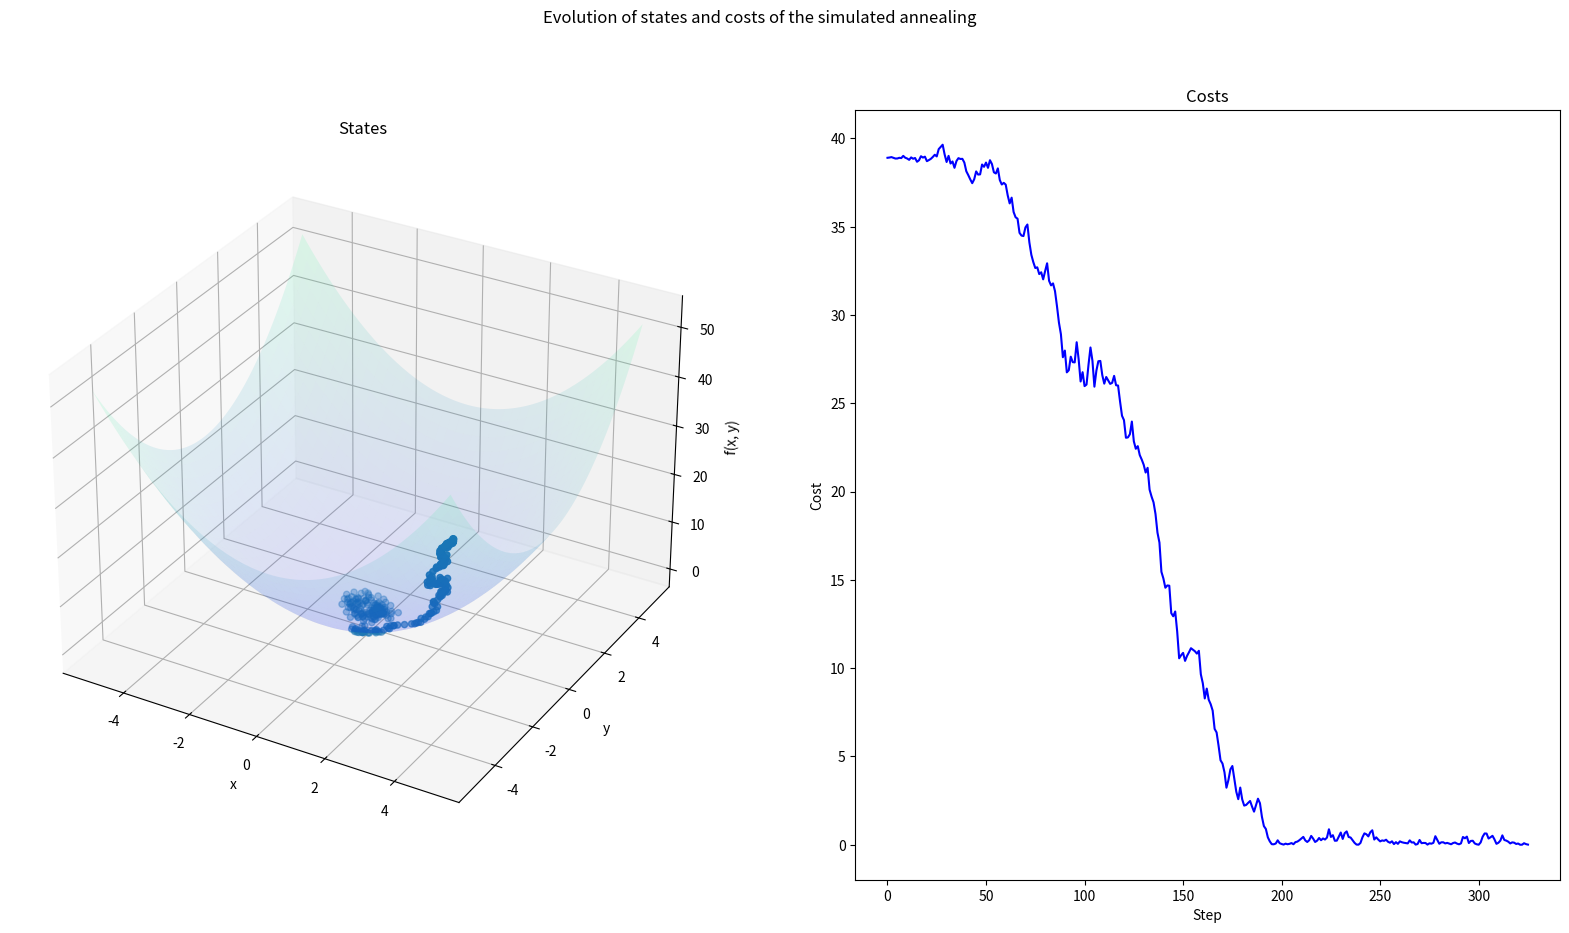
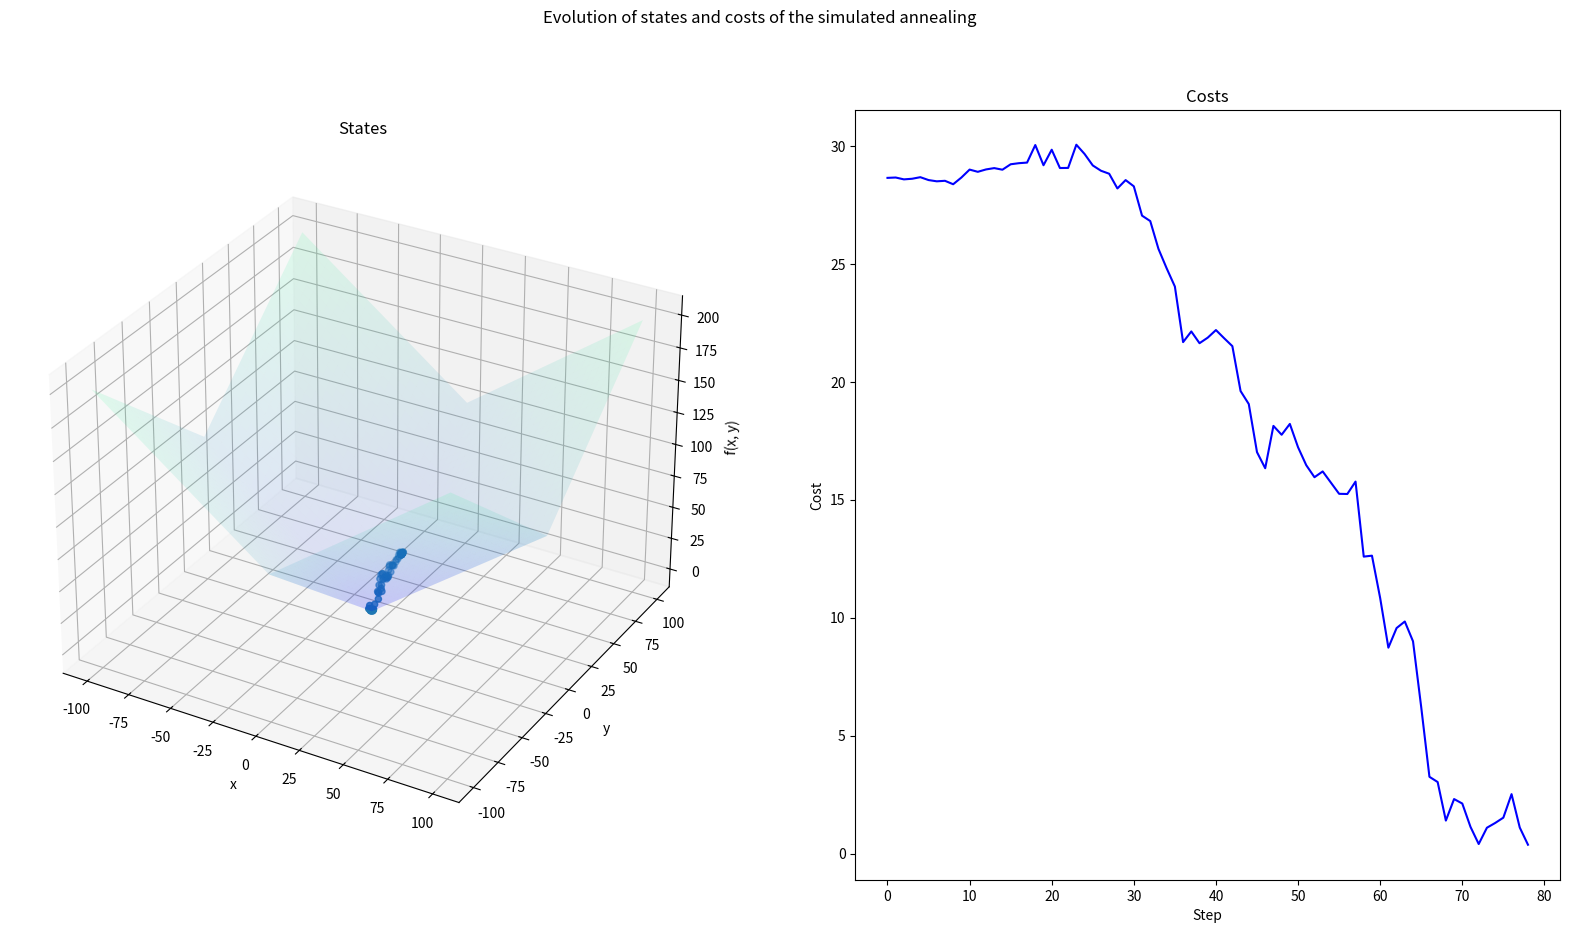
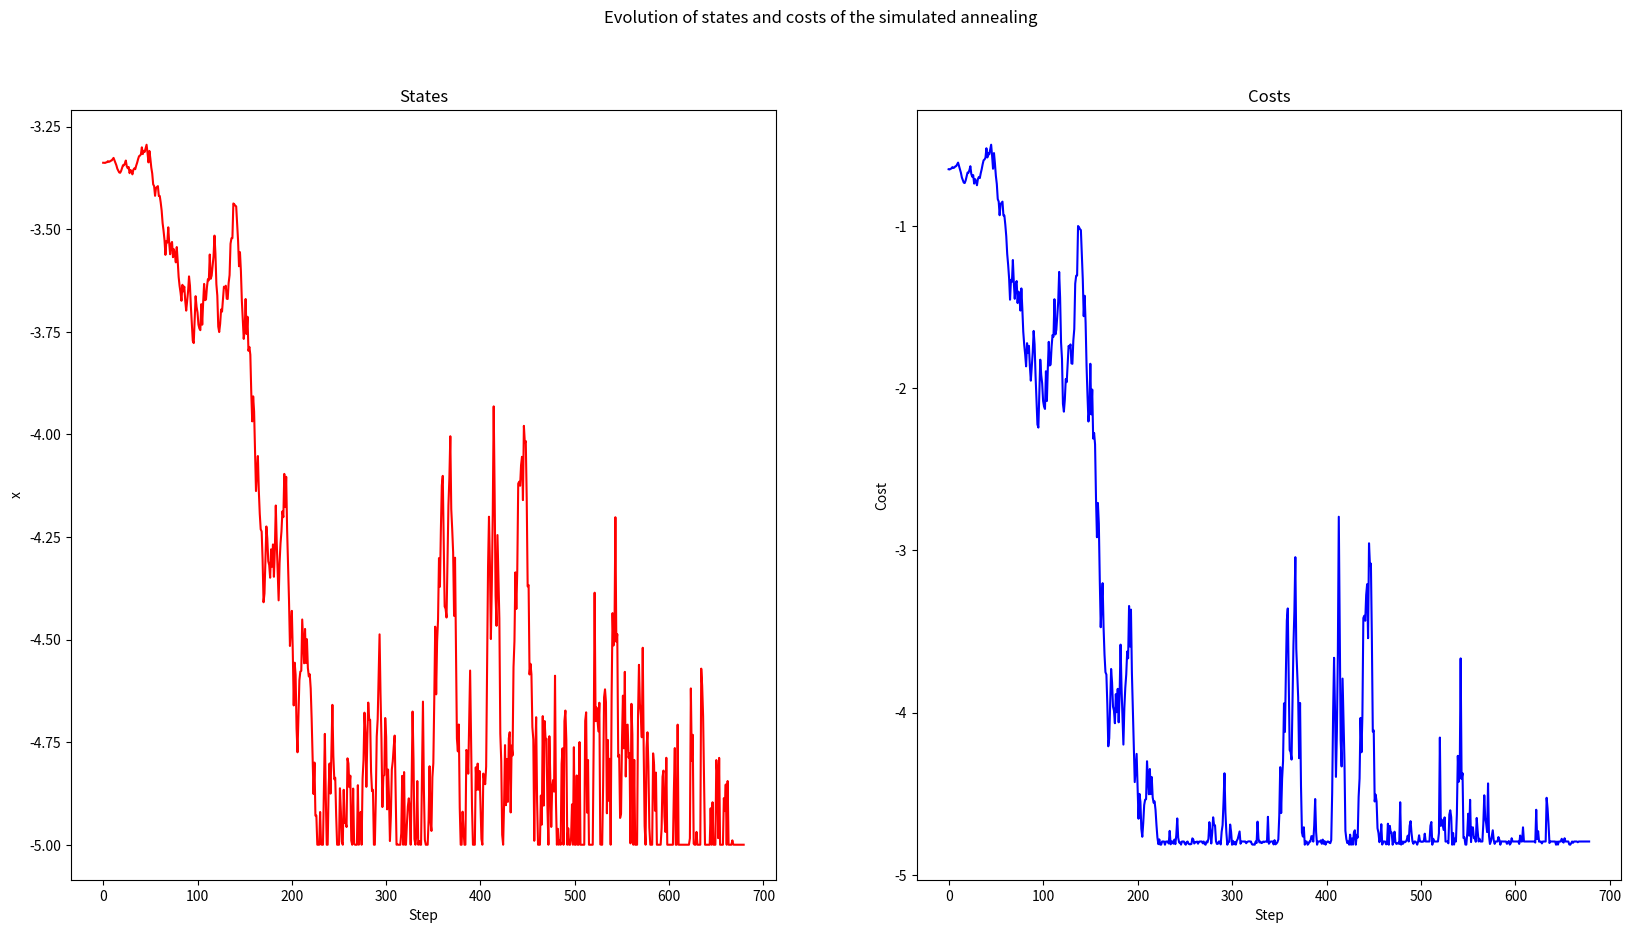
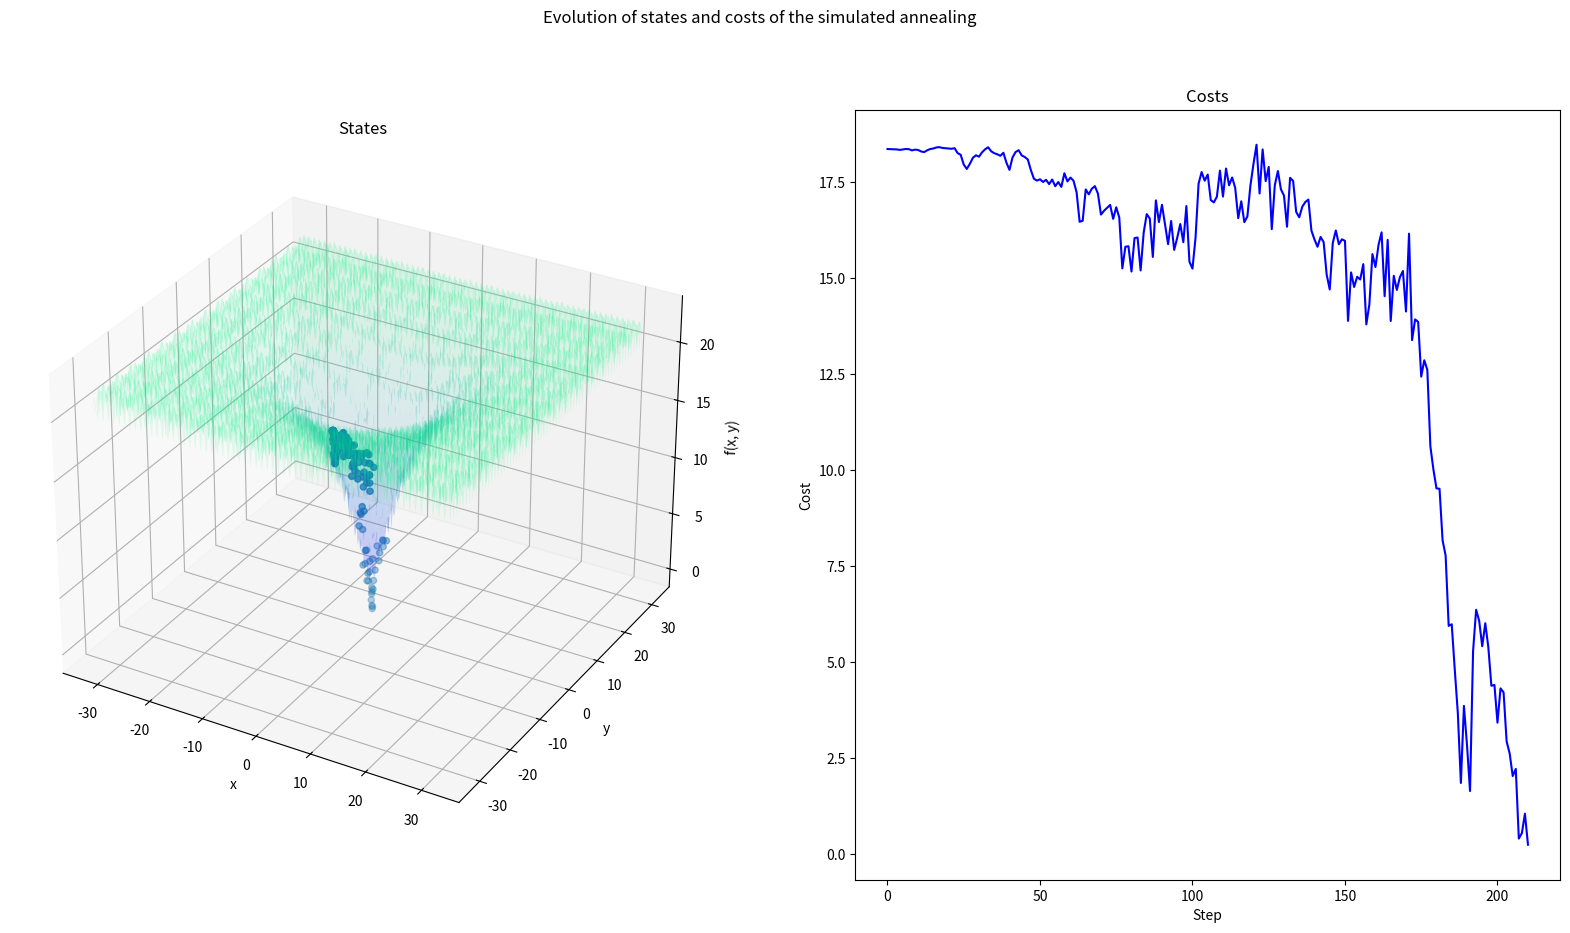
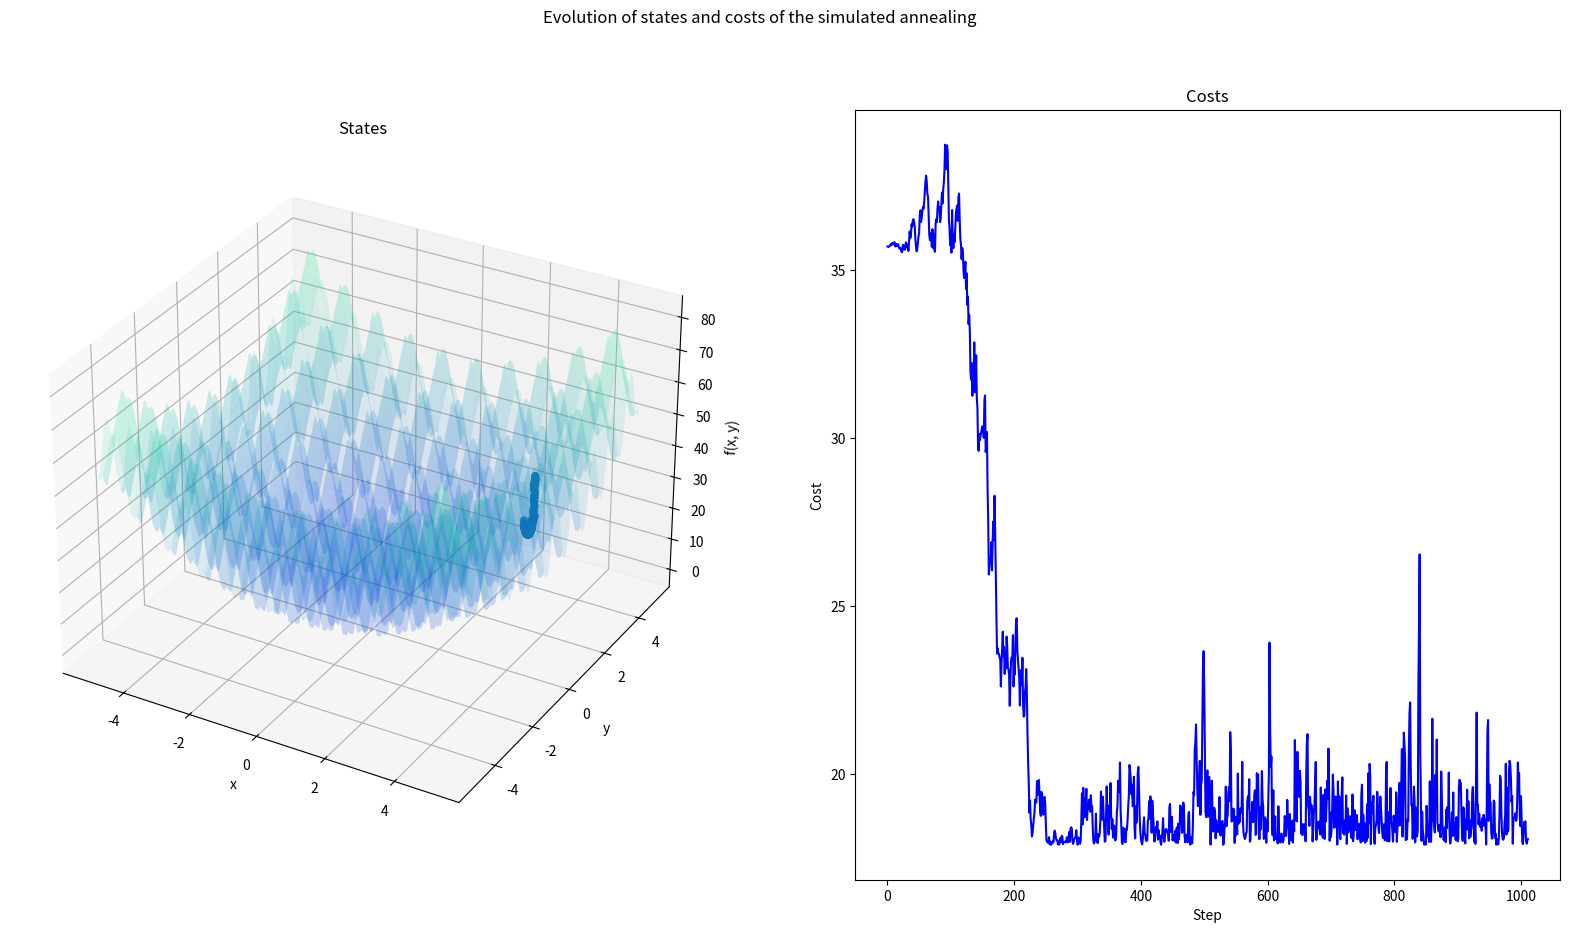
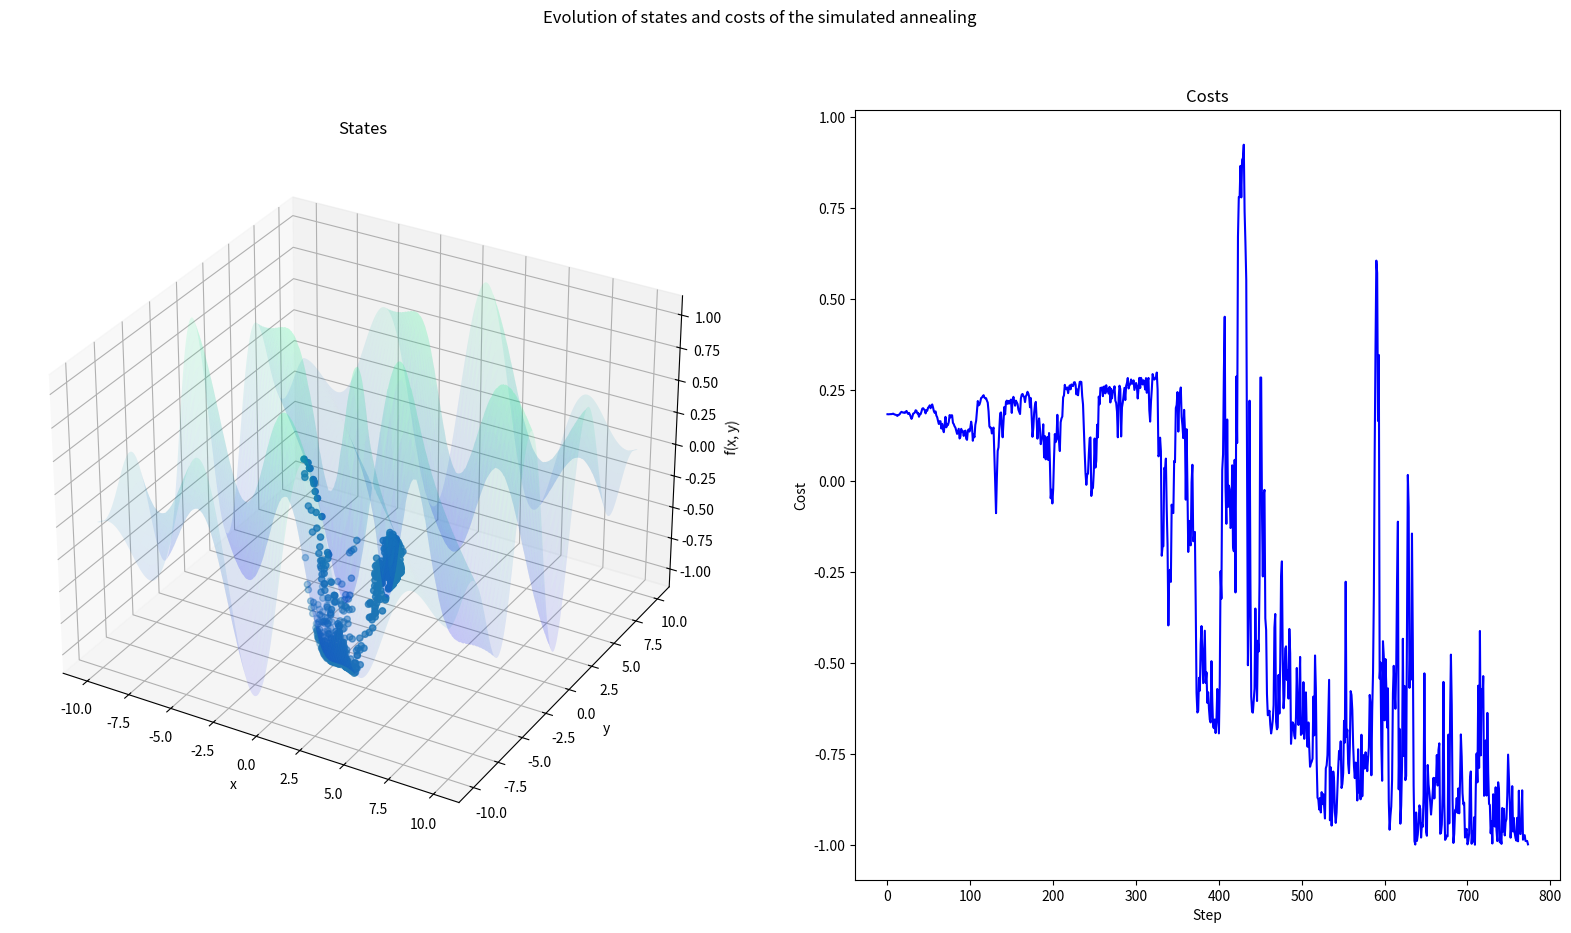

Recreate these plots in Python, in order.
"""
#Simulated Annealing
"""

import numpy as np
import numpy.random as rn
import matplotlib.pyplot as plt
from mpl_toolkits.mplot3d import Axes3D
import matplotlib as mpl
import random

interval = (-5, 5)
maxsteps = 1000

"""Implementation of Simulated Annealing algorithm."""

def simulated_annealing(random_start, cost_function, num_variables, random_neighbour, acceptance, temperature):
    """ Optimize the given 'cost_function' with the simulated annealing algorithm."""
    state_X = random_start()
    state_Y = random_start()
    cost = 0
    states = [[], [], []]
    costs = []

    if num_variables == 2:
      cost = cost_function(state_X, state_Y)
    else:
      cost = cost_function(state_X)
    
    states[0] = [state_X]
    states[1] = [state_Y]
    states[2] = [cost]

    
    for step in range(maxsteps):
        fraction = step / float(maxsteps)
        T = temperature(fraction)
        new_state_X = random_neighbour(state_X, fraction)
        new_state_Y = random_neighbour(state_Y, fraction)
        new_cost = 0

        if num_variables == 2:
          new_cost = cost_function(new_state_X, new_state_Y)
        else:
          new_cost = cost_function(new_state_X)
  
        if acceptance_probability(cost, new_cost, T) > rn.random():
            state_X, state_Y, cost = new_state_X, new_state_Y, new_cost
            states[0].append(state_X)
            states[1].append(state_Y)
            states[2].append(cost)
            costs.append(cost)
    
    return [state_X, state_Y], costs[-1], states, costs

"""Implementation of some helper function."""

def clip(x):
    """ Force x to be in the interval."""
    return max(min(x, interval[1]), interval[0])

def random_start():
    """ Random point in the interval."""
    return interval[0] + (interval[1] - interval[0]) * rn.random_sample()

def random_neighbour(x, fraction=1):
    """Move a little bit x, from the left or the right."""
    amplitude = (max(interval) - min(interval)) * fraction / 10
    delta = (-amplitude/2.) + amplitude * rn.random_sample()
    return clip(x + delta)

def acceptance_probability(cost, new_cost, temperature):
    """Calculates the probability of accepting the state."""
    if new_cost < cost:
        return 1
    else:
        return np.exp(- (new_cost - cost) / temperature)

def temperature(fraction):
    """Example of temperature dicreasing as the process goes on."""
    return max(0.01, min(1, 1 - fraction))

"""Implementation of an abstraction layer to plot graphs and see result of any passed function."""

def plot_annealing(states, costs, cost_function, num_variables):
    """Plots 1 variable or 2 variable functions, the states and costs."""
    if num_variables == 2:
        fig = plt.figure(figsize = (20, 10))
        fig.suptitle("Evolution of states and costs of the simulated annealing")
        ax1 = fig.add_subplot(121, projection='3d')
        x = y = np.arange(interval[0], interval[1], 0.05)
        X, Y = np.meshgrid(x, y)
        zs = np.array(cost_function(np.ravel(X), np.ravel(Y)))
        Z = zs.reshape(X.shape)
        ax1.plot_surface(X, Y, Z, alpha = 0.1, cmap='winter')
        ax1.set_xlabel('x')
        ax1.set_ylabel('y')
        ax1.set_zlabel('f(x, y)')
        ax1.set_title("States")
        ax1.scatter(states[0], states[1], states[2], marker = "o")
        ax2 = fig.add_subplot(122)
        ax2.plot(costs, 'b')
        ax2.set_title("Costs")
        ax2.set_xlabel('Step')
        ax2.set_ylabel('Cost')

    elif num_variables == 1: 
        plt.figure(figsize = (20, 10))
        plt.suptitle("Evolution of states and costs of the simulated annealing")
        plt.subplot(121)
        plt.plot(states[0], 'r')
        plt.title("States")
        plt.xlabel("Step")
        plt.ylabel("x")
        plt.subplot(122)
        plt.plot(costs, 'b')
        plt.title("Costs")
        plt.xlabel("Step")
        plt.ylabel("Cost")
        plt.show()

def visualize_annealing(cost_function, num_variables):
    """A one liner function to call Simulated Annealing on the passed function, log the result and plot the graphs."""

    final_state, final_cost, states, costs = simulated_annealing(random_start, cost_function, num_variables, random_neighbour, acceptance_probability, temperature)
    if num_variables == 2:
      print("Global Minima at x = {0}, y = {1}, for which, the value of f(x, y) = {2}.".format(final_state[0], final_state[1], final_cost))
    elif num_variables == 1:
      print("Global Minima at x = {0}, for which, the value of f(x) = {1}.".format(final_state[0], final_cost))

    plot_annealing(states, costs, cost_function, num_variables)

"""Testing different benchmark functions"""

"""
#### Sphere Function 

$f(\textbf{x}) = f(x_1, x_2, ..., x_n) = {\sum_{i=1}^{n} x_i^{2}}$

#### Input Domain

The function can be defined on any input domain but it is usually evaluated on the hypercube $x_i ∈ [−5.12, 5.12]$ for $i=1,2.$

#### Global Minima

$f(x^*) = 0$ at $x^* = (0, 0)$
"""

maxsteps = 500
interval = (-5.12, 5.12)
visualize_annealing(lambda x, y: x**2 + y**2, 2)

"""#### Schwefel 2.20 Function 

$f(\mathbf x)=f(x_1, ..., x_n)=\sum_{i=1}^n |x_i|$


#### Input Domain

The function can be defined on any input domain but it is usually evaluated on the hypercube $x_i ∈ [−100, 100]$ for $i=1,2.$

#### Global Minima

$f(x^*) = 0$ at $x^* = (0, 0)$
"""

maxsteps = 400
interval = (-100, 100)
visualize_annealing(lambda x, y: np.abs(x) + np.abs(y), 2)

"""#### Schwefel Function

$f(\textbf{x}) = f(x_1, x_2, ..., x_n) = {\sum_{i=1}^{n} x_i sin(x_i)}$

#### Input Domain

The function can be defined on any input domain but it is usually evaluated on the hypercube $x_i ∈ [−5, 5]$ for $i=1.$

#### Global Minima

$f(x^*) = -4.81447$ at $x^* = (4.91318)$ or $(-4.91318)$
"""

maxsteps = 800
interval = (-5, 5)
visualize_annealing(lambda x: x * np.sin(x), 1)

"""#### Ackley Function

$f(\textbf{x}) = f(x_1, ..., x_n)= -a.exp(-b\sqrt{\frac{1}{n}\sum_{i=1}^{n}x_i^2})-exp(\frac{1}{n}\sum_{i=1}^{n}cos(cx_i))+ a + exp(1)$

#### Input Domain

The function can be defined on any input domain but it is usually evaluated on the hypercube $x_i ∈ [−32, 32]$ for $a=20, b = 0.2, c = 2\pi$ and $i=1,2.$

#### Global Minima

$f(x^*) = 0$ at $x^* = (0, 0)$
"""

maxsteps = 1000
interval = (-32, 32)
a = 20
b = 0.2
c = 2 * np.pi
visualize_annealing(lambda x, y: -a * np.exp(-b * np.sqrt((x ** 2 + y ** 2) / 2)) - np.exp((np.cos(c * x) + np.cos(c * y)) / 2) + a + np.exp(1), 2)

"""#### Rastrigin Function

$f(x, y)=10n + \sum_{i=1}^{n}(x_i^2 - 10cos(2\pi x_i))$

#### Input Domain

The function can be defined on any input domain but it is usually evaluated on the hypercube $x_i ∈ [−5.12, 5.12]$ for $i=1, 2.$

#### Global Minima

$f(x^*) = 0$ at $x^* = (0, 0)$
"""

maxsteps = 5000
interval = (-5.12, 5.12)
visualize_annealing(lambda x, y: 10 * 2 + x ** 2 - 10 * np.cos(2 * np.pi * x) + y ** 2 - 10 * np.cos(2 * np.pi * y), 2)

"""#### Butterfly Function

$f(x, y) = \dfrac{(x^2 - y^2) sin(x+y)}{(x^2 + y^2)}$

#### Input Domain

The function can be defined on any input domain but it is usually evaluated on the hypercube $x_i ∈ [−10, 10]$ for $i=1, 2.$

#### Global Minima

No global minima can be determined for this function.
"""

maxsteps = 1000
interval = (-10, 10)
visualize_annealing(lambda x, y: (x**2 - y**2) * np.sin(x + y) / (x**2 + y**2), 2)